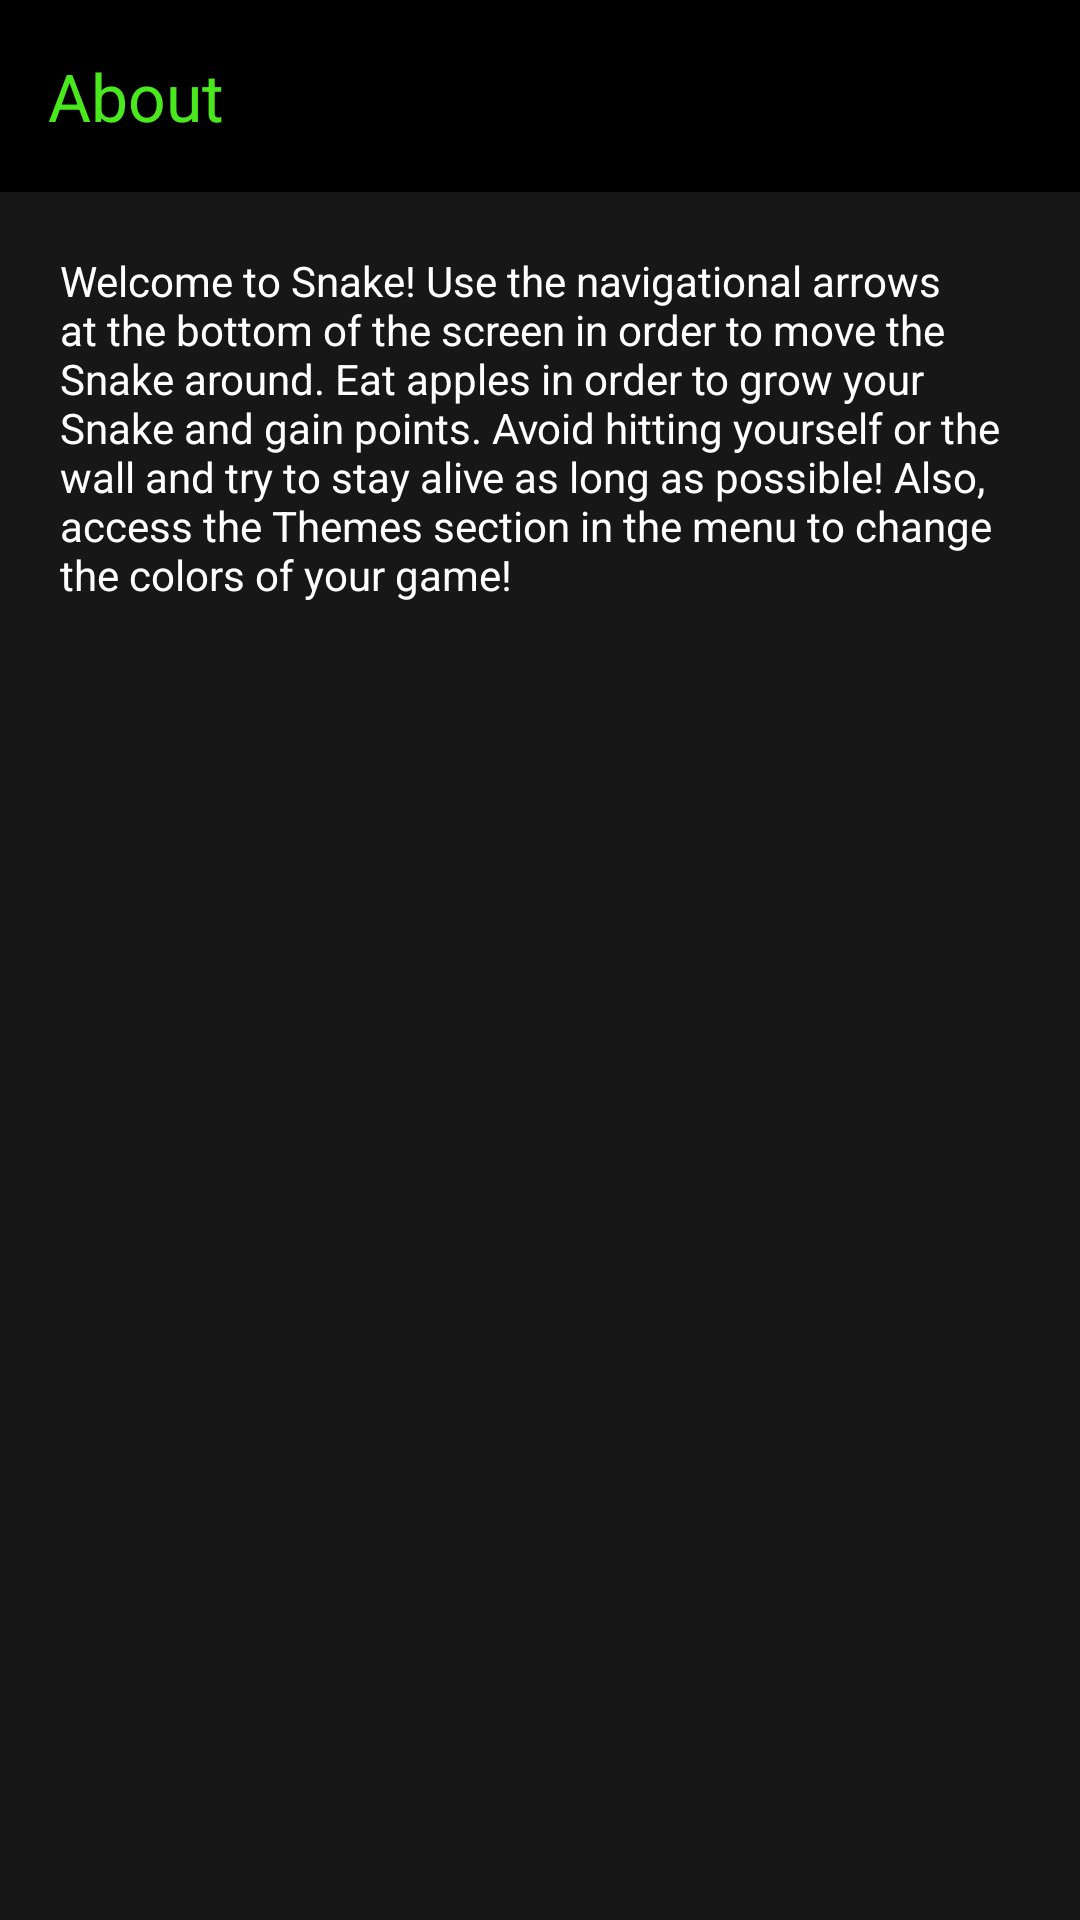

Android layout source for this screen:
<!-- AndroidManifest.xml: application theme Theme.FinalProject -->
<!-- res/layout/activity_about.xml -->
<?xml version="1.0" encoding="utf-8"?>
<androidx.appcompat.widget.LinearLayoutCompat xmlns:android="http://schemas.android.com/apk/res/android"
    android:id="@+id/frm_AboutLinearLayout"
    android:layout_width="match_parent"
    android:background="@color/default_background"
    android:layout_height="match_parent"
    xmlns:app="http://schemas.android.com/apk/res-auto"
    android:orientation="vertical">

    
    <androidx.appcompat.widget.Toolbar
        android:id="@+id/tbr_About"
        android:layout_width="match_parent"
        android:layout_height="?attr/actionBarSize"
        android:background="@color/black"
        app:title="@string/lbl_AboutTitle"
        app:titleTextColor="@color/default_snake" />

    
    <TextView
        android:id="@+id/txt_AboutText"
        android:layout_width="match_parent"
        android:layout_height="wrap_content"
        android:paddingLeft="20dp"
        android:paddingTop="20dp"
        android:paddingRight="20dp"
        android:text="@string/txt_AboutInfo"
        android:textColor="@color/white" />

</androidx.appcompat.widget.LinearLayoutCompat>
<!-- resources referenced by this layout -->
<resources>
  <color name="black">#FF000000</color>
  <color name="default_background">#171717</color>
  <color name="default_snake">#4AE91E</color>
  <color name="white">#FFFFFFFF</color>
  <string name="lbl_AboutTitle">About</string>
  <string name="txt_AboutInfo">Welcome to Snake! Use the navigational arrows at the bottom of the screen in order to move the Snake around. Eat apples in order to grow your Snake and gain points. Avoid hitting yourself or the wall and try to stay alive as long as possible! Also, access the Themes section in the menu to change the colors of your game!</string>
  <style name="Theme.FinalProject" parent="Base.Theme.FinalProject" />
  <style name="Base.Theme.FinalProject" parent="Theme.Material3.DayNight.NoActionBar">
          
          <item name="colorPrimary">@color/default_apple</item>
      </style>
  <color name="default_apple">#E40303</color>
</resources>
